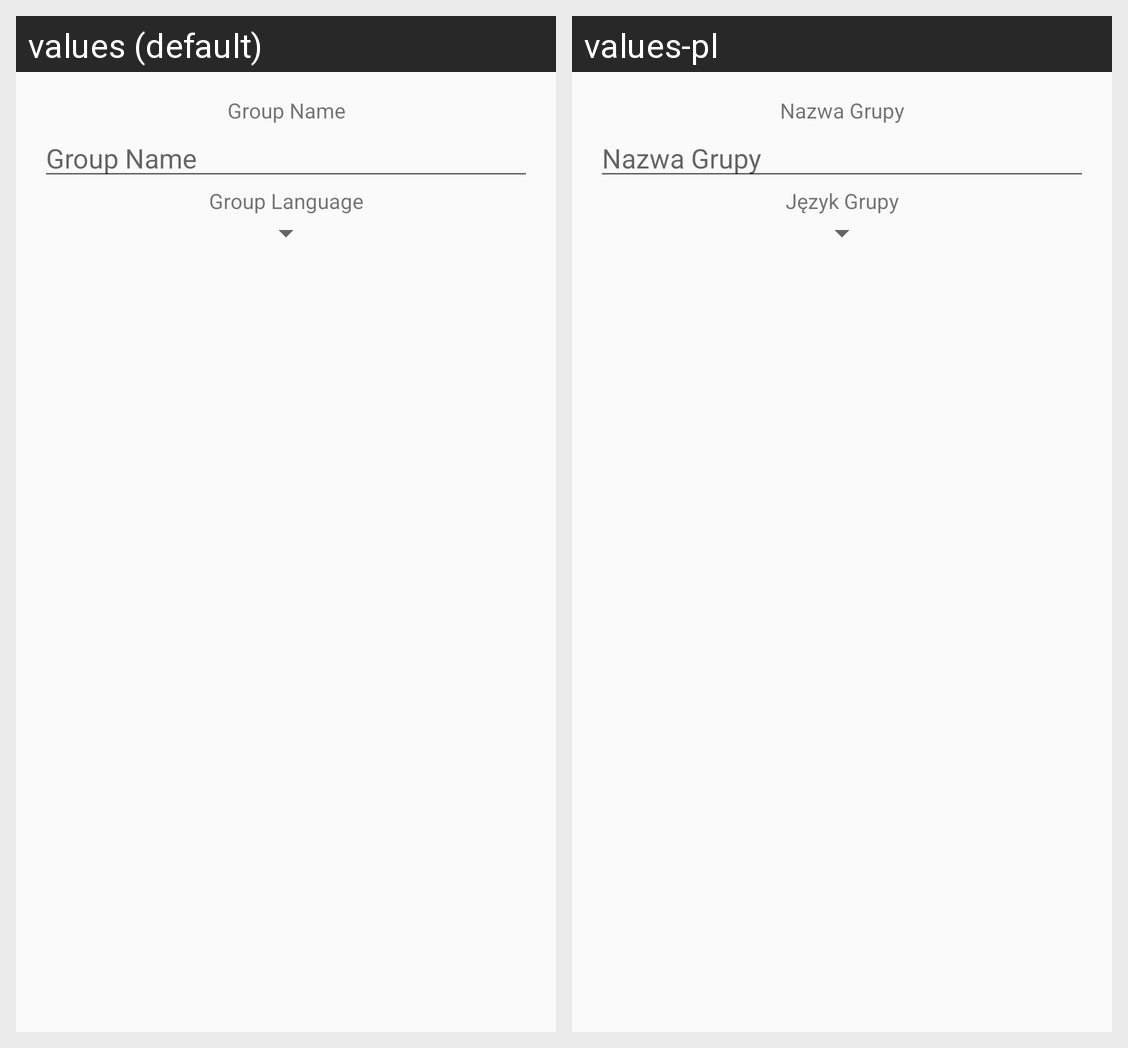

The Android screen above is rendered under two locales of the same app. Produce the string resources it draws, with the default and per-locale values.
Android screen res/layout/edit_group.xml rendered under 2 locales, left to right: values (default), values-pl. Device: Nexus 5 (rendered at 1080×1920; each locale shown at half size, 540×960, under a caption strip naming it); theme AppTheme.
Strings drawn on this screen, with the default value and each locale's value (text and hints the layout hard-codes, and strings that could not be matched under every locale, appear in the picture but are not listed):

group_name
  values: Group Name
  values-pl: Nazwa Grupy

group_language
  values: Group Language
  values-pl: Język Grupy
